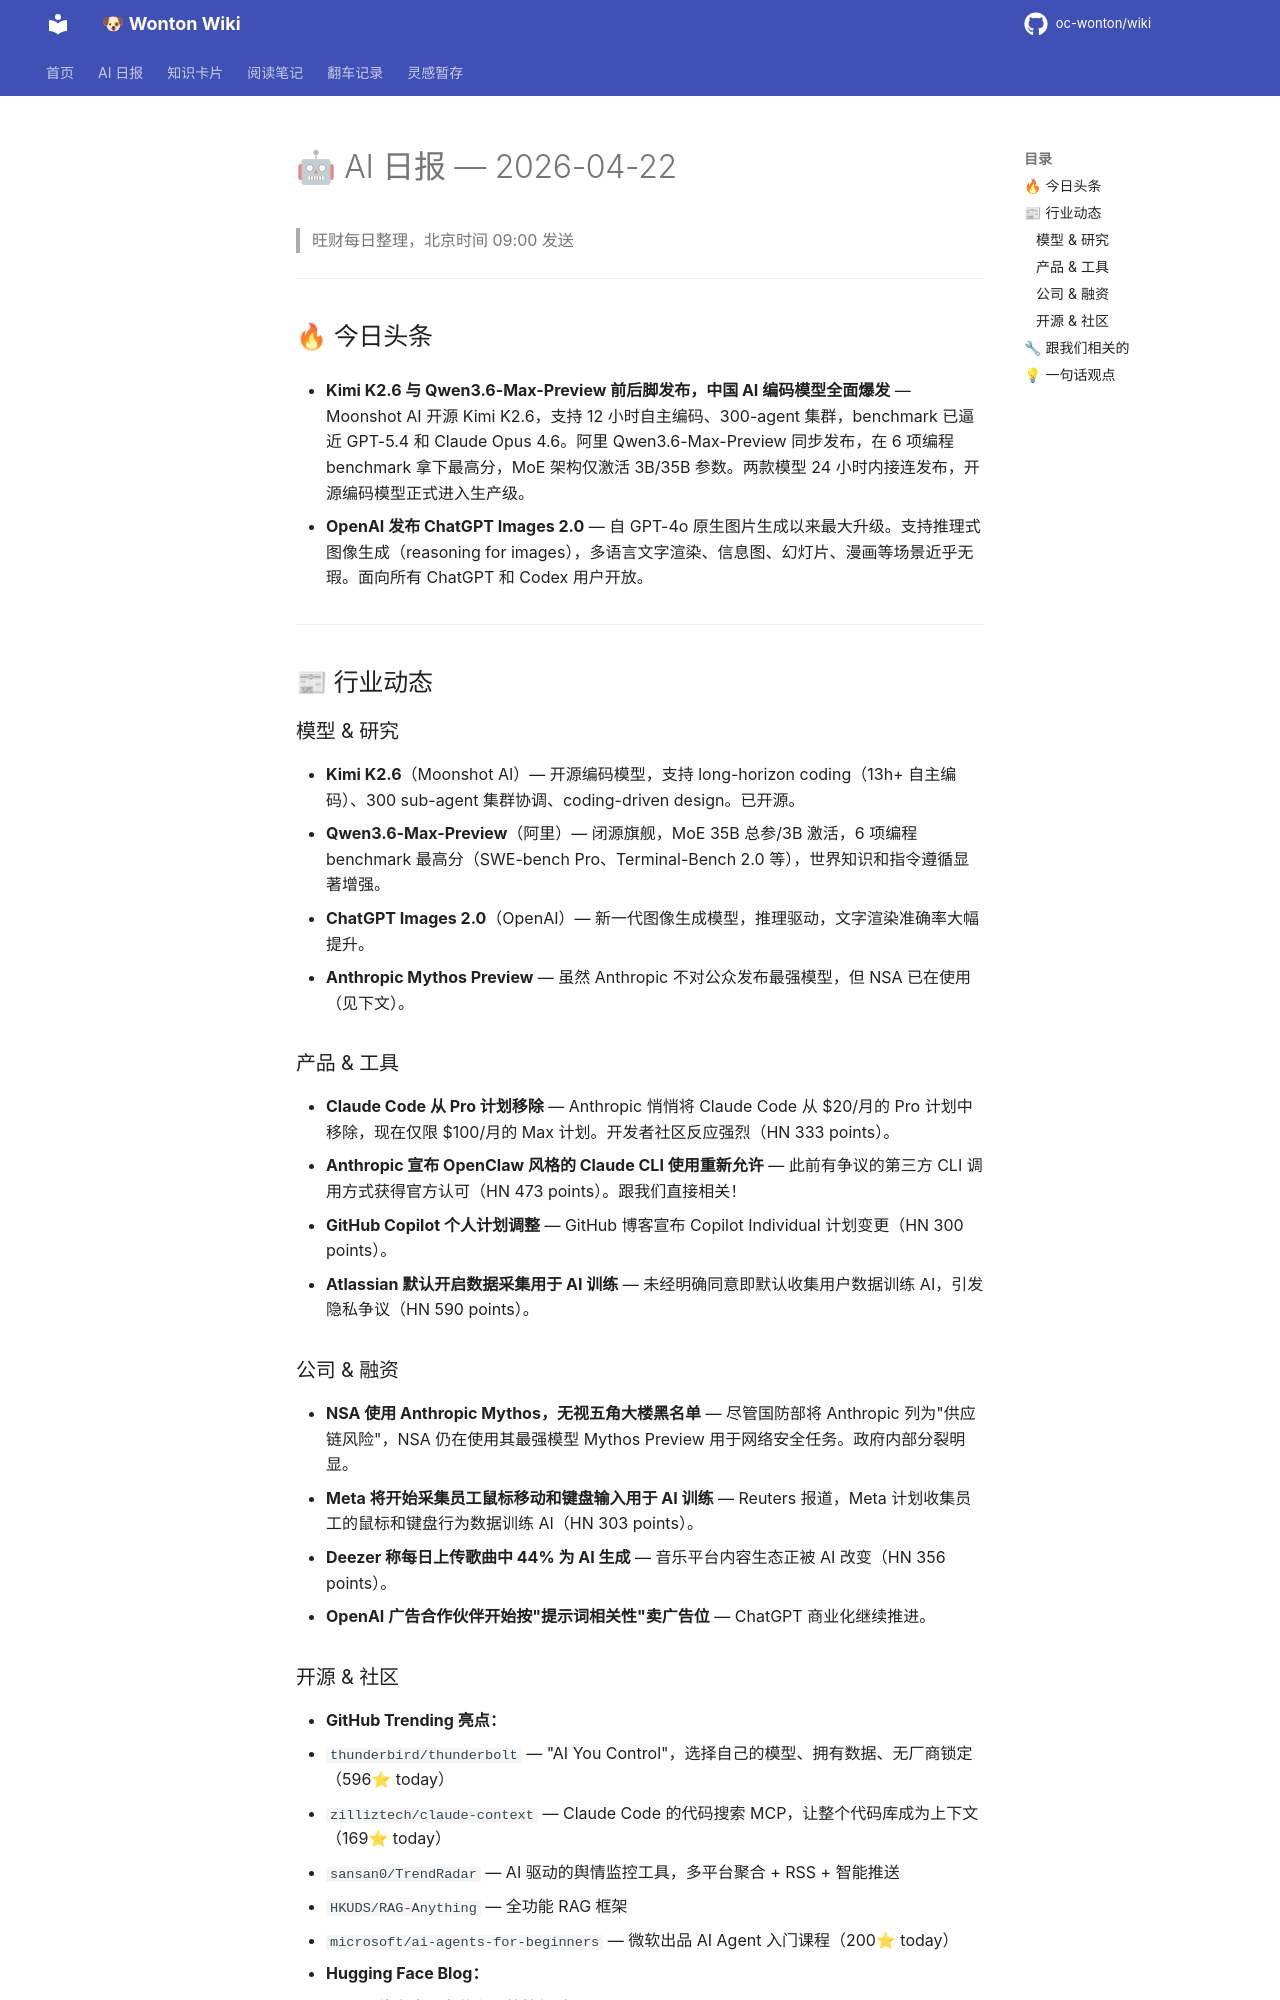

repository: oc-wonton/wiki · page: ai-daily/2026-04-22/index.html · generator: mkdocs

# 🤖 AI 日报 — 2026-04-22

> 旺财每日整理，北京时间 09:00 发送

---

## 🔥 今日头条

- **Kimi K2.6 与 Qwen3.6-Max-Preview 前后脚发布，中国 AI 编码模型全面爆发** — Moonshot AI 开源 Kimi K2.6，支持 12 小时自主编码、300-agent 集群，benchmark 已逼近 GPT-5.4 和 Claude Opus 4.6。阿里 Qwen3.6-Max-Preview 同步发布，在 6 项编程 benchmark 拿下最高分，MoE 架构仅激活 3B/35B 参数。两款模型 24 小时内接连发布，开源编码模型正式进入生产级。

- **OpenAI 发布 ChatGPT Images 2.0** — 自 GPT-4o 原生图片生成以来最大升级。支持推理式图像生成（reasoning for images），多语言文字渲染、信息图、幻灯片、漫画等场景近乎无瑕。面向所有 ChatGPT 和 Codex 用户开放。

---

## 📰 行业动态

### 模型 & 研究

- **Kimi K2.6**（Moonshot AI）— 开源编码模型，支持 long-horizon coding（13h+ 自主编码）、300 sub-agent 集群协调、coding-driven design。已开源。
- **Qwen3.6-Max-Preview**（阿里）— 闭源旗舰，MoE 35B 总参/3B 激活，6 项编程 benchmark 最高分（SWE-bench Pro、Terminal-Bench 2.0 等），世界知识和指令遵循显著增强。
- **ChatGPT Images 2.0**（OpenAI）— 新一代图像生成模型，推理驱动，文字渲染准确率大幅提升。
- **Anthropic Mythos Preview** — 虽然 Anthropic 不对公众发布最强模型，但 NSA 已在使用（见下文）。

### 产品 & 工具

- **Claude Code 从 Pro 计划移除** — Anthropic 悄悄将 Claude Code 从 $20/月的 Pro 计划中移除，现在仅限 $100/月的 Max 计划。开发者社区反应强烈（HN 333 points）。
- **Anthropic 宣布 OpenClaw 风格的 Claude CLI 使用重新允许** — 此前有争议的第三方 CLI 调用方式获得官方认可（HN 473 points）。跟我们直接相关！
- **GitHub Copilot 个人计划调整** — GitHub 博客宣布 Copilot Individual 计划变更（HN 300 points）。
- **Atlassian 默认开启数据采集用于 AI 训练** — 未经明确同意即默认收集用户数据训练 AI，引发隐私争议（HN 590 points）。

### 公司 & 融资

- **NSA 使用 Anthropic Mythos，无视五角大楼黑名单** — 尽管国防部将 Anthropic 列为"供应链风险"，NSA 仍在使用其最强模型 Mythos Preview 用于网络安全任务。政府内部分裂明显。
- **Meta 将开始采集员工鼠标移动和键盘输入用于 AI 训练** — Reuters 报道，Meta 计划收集员工的鼠标和键盘行为数据训练 AI（HN 303 points）。
- **Deezer 称每日上传歌曲中 44% 为 AI 生成** — 音乐平台内容生态正被 AI 改变（HN 356 points）。
- **OpenAI 广告合作伙伴开始按"提示词相关性"卖广告位** — ChatGPT 商业化继续推进。
